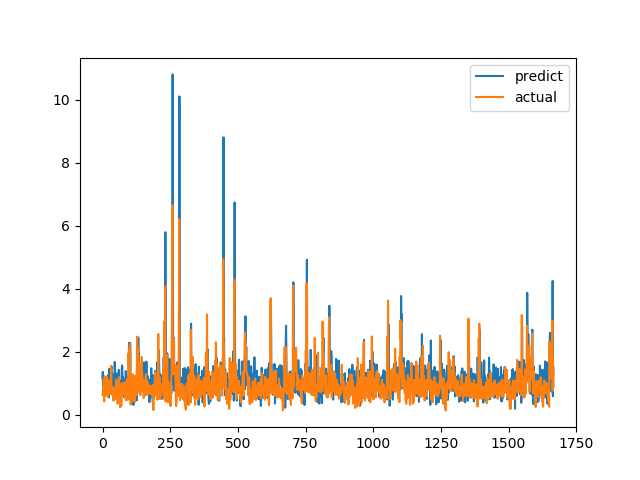

Values plotted in this chart, from the file beside it:
predict, actual
1.165, 0.6238
1.355, 0.6915
0.8133, 0.8558
1.126, 0.7094
0.8715, 1.015
0.8292, 1.116
1.094, 0.4183
1.155, 1.002
1.084, 1.219
0.7841, 1.143
0.9327, 0.6528
0.7705, 0.6747
1.191, 0.601
0.7388, 0.6695
0.9084, 0.6538
0.7752, 0.7814
1.027, 1.206
0.6917, 0.8469
1.037, 0.8286
1.066, 0.6482
0.8782, 0.5624
1.254, 0.7183
1.058, 1.1
0.5467, 0.9542
0.7697, 0.729
1.454, 0.6694
0.9577, 0.8631
1.361, 0.6465
1.223, 0.8223
1.002, 0.9236
0.7479, 0.8301
0.721, 1.067
1.429, 1.546
1.535, 0.6827
0.8376, 0.6386
1.197, 0.6464
1.067, 0.6881
0.8332, 0.7274
1.103, 0.65
1.185, 0.8694
1.285, 0.4409
0.9064, 0.4519
0.7617, 0.7575
0.9416, 0.4952
0.7623, 0.6851
1.671, 0.7244
1.401, 0.8654
0.6349, 0.74
1.275, 0.8071
1.126, 0.8204
0.8693, 1.114
1.306, 1.109
0.7726, 0.4751
1.236, 1.039
1.288, 0.9458
0.8188, 0.7878
1.163, 0.3505
0.986, 0.9368
0.5439, 0.9868
1.054, 0.647
... 1,607 more rows
